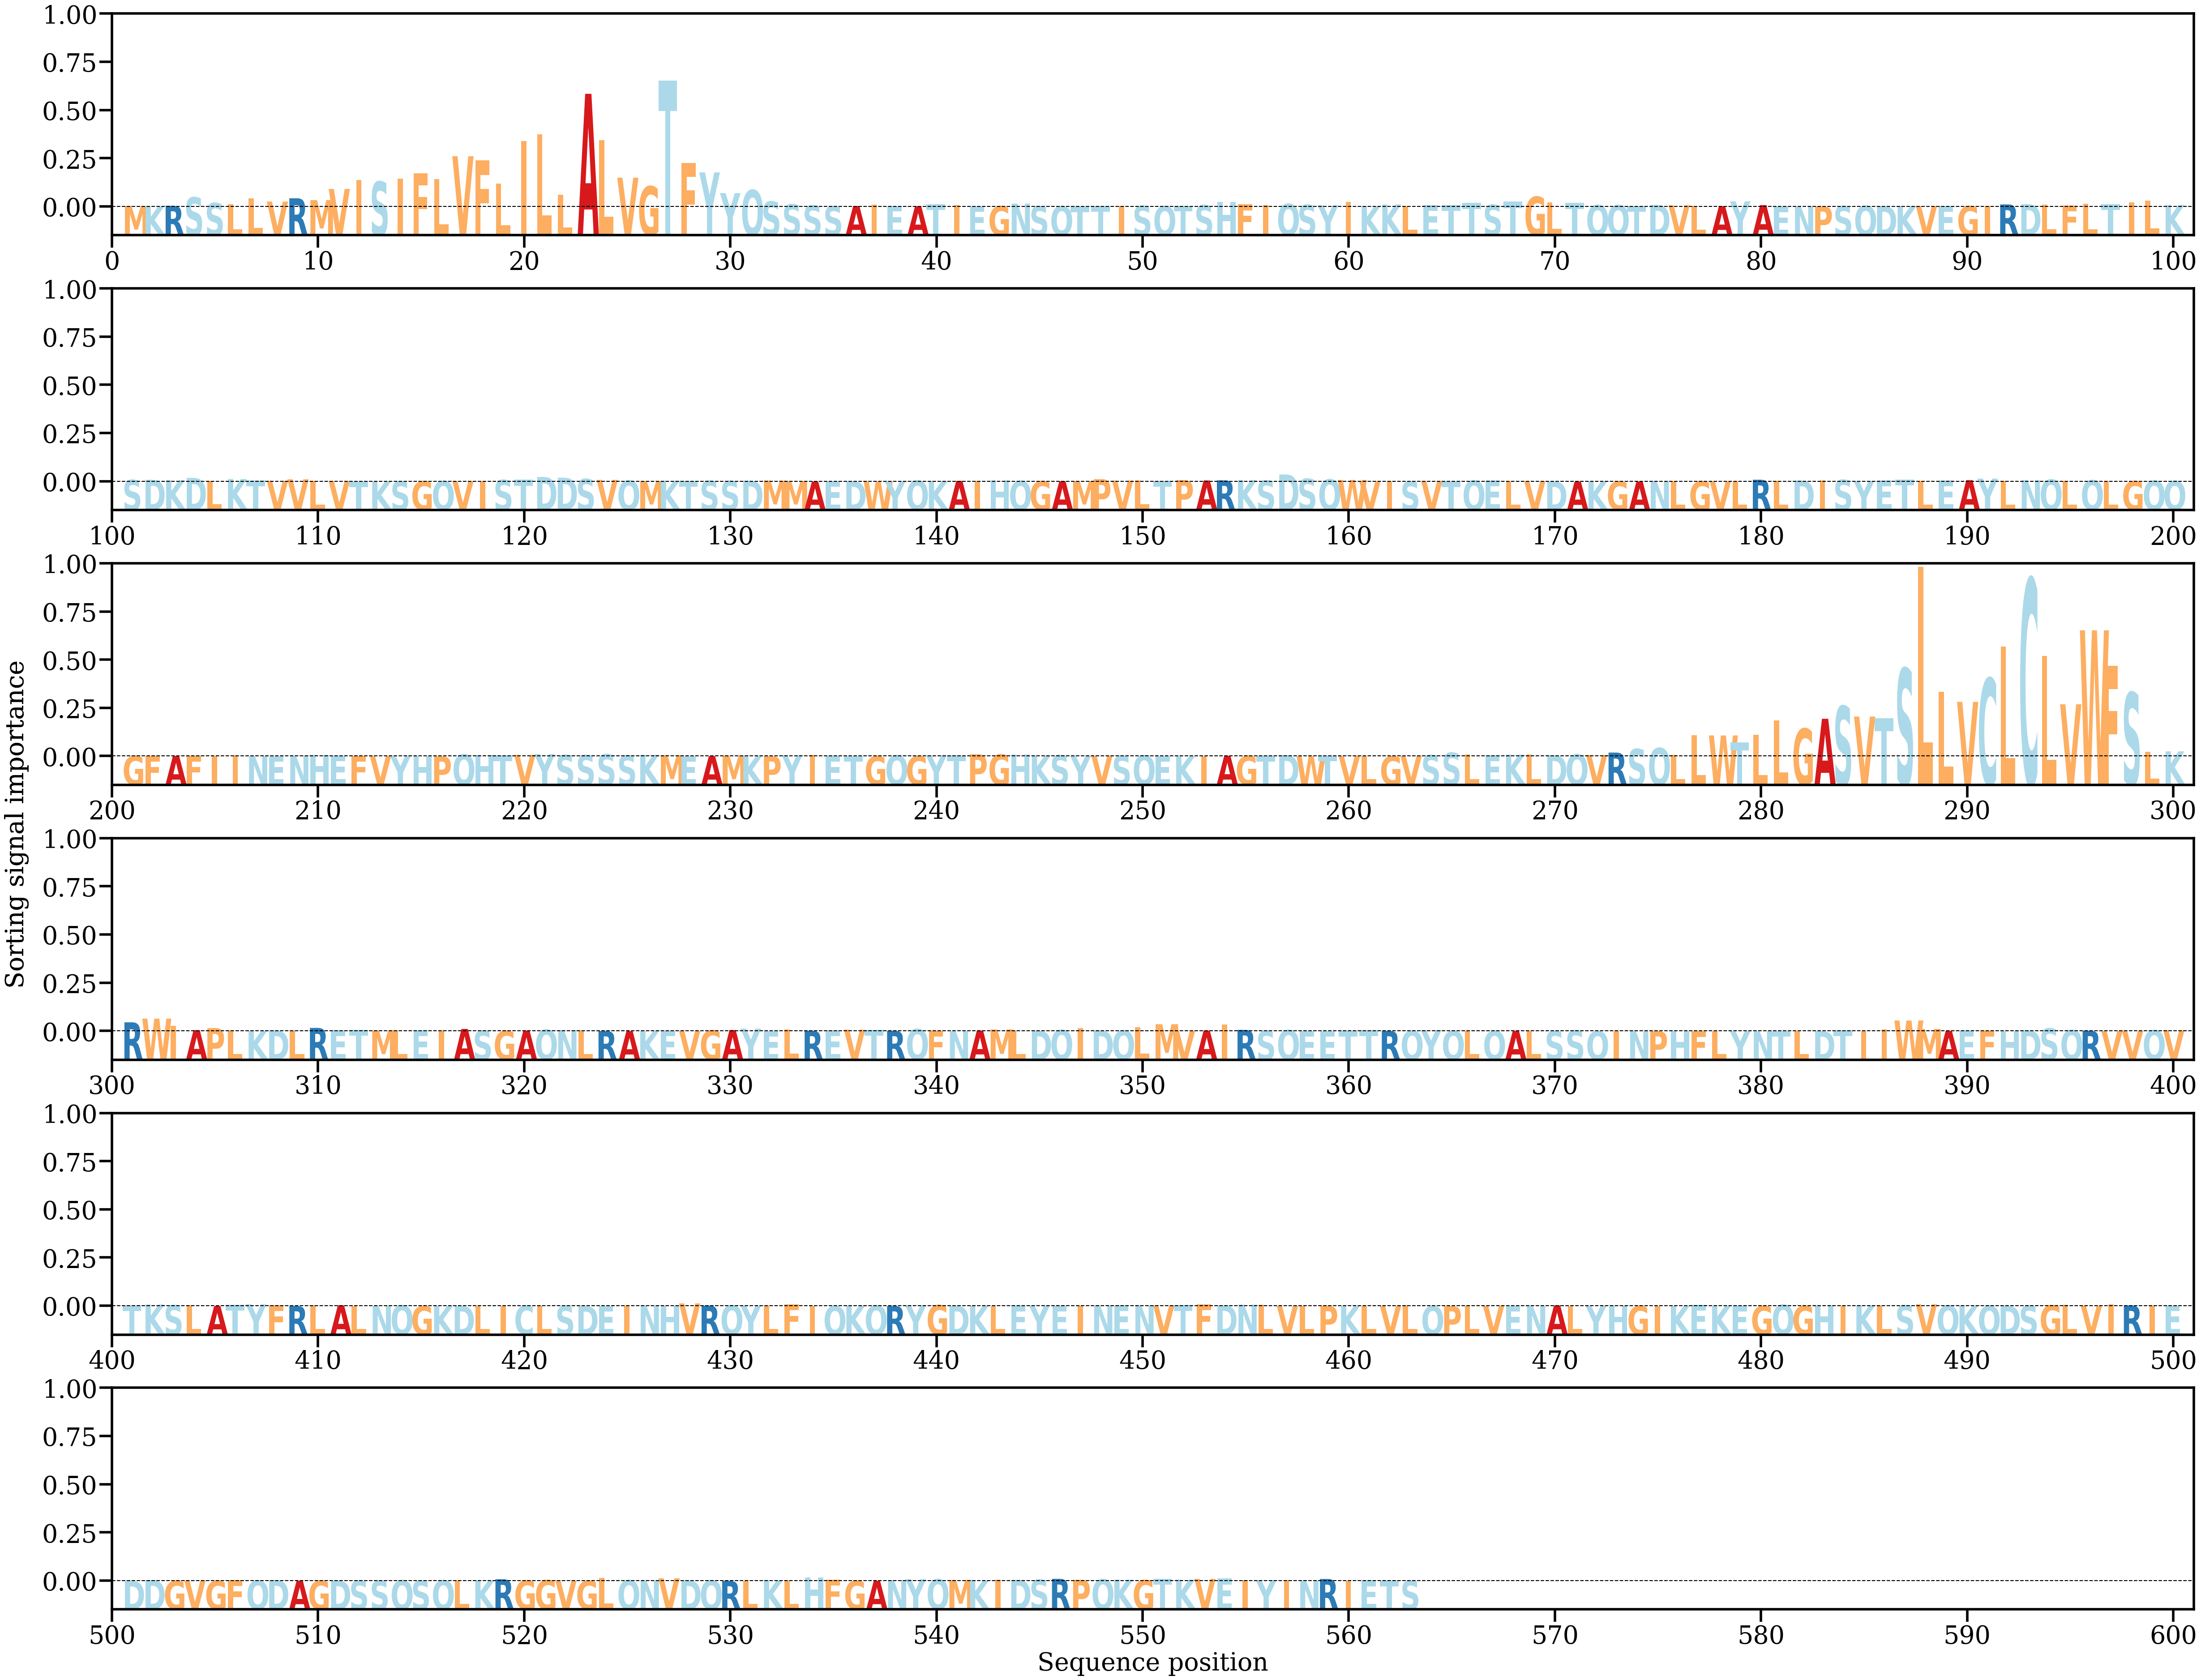

The file beside this chart, header and first rows:
AA, Alpha
M, [0.00025228]
K, [0.00019825]
R, [0.00033392]
S, [0.00311371]
S, [0.00124625]
L, [0.00082964]
L, [0.00273727]
V, [0.00171449]
R, [0.00280775]
M, [0.00221092]
V, [0.00586611]
I, [0.00881233]
S, [0.0082861]
I, [0.00930854]
F, [0.01095474]
L, [0.00912355]
V, [0.01664081]
F, [0.01530923]
L, [0.00760163]
I, [0.02161569]
L, [0.02384113]
L, [0.00389623]
A, [0.03716635]
L, [0.02185577]
V, [0.00955715]
G, [0.00674534]
T, [0.04145237]
F, [0.01441423]
Y, [0.01130902]
Y, [0.00449938]
Q, [0.00553709]
S, [0.00173971]
S, [0.00082869]
S, [0.0004486]
S, [0.00020238]
A, [0.00027148]
I, [0.00072081]
E, [0.00032531]
A, [0.00018793]
T, [0.00092061]
I, [0.00049851]
E, [0.00015676]
G, [0.00021035]
N, [0.0010653]
S, [0.0001967]
Q, [0.00019345]
T, [0.00011858]
T, [0.00021113]
I, [0.00027854]
S, [0.00032986]
Q, [0.00019689]
T, [0.00032781]
S, [0.00054244]
H, [0.00153619]
F, [0.00084961]
I, [0.00060023]
Q, [0.0009709]
S, [0.00066664]
Y, [0.00050861]
I, [0.00157432]
... 503 more rows
